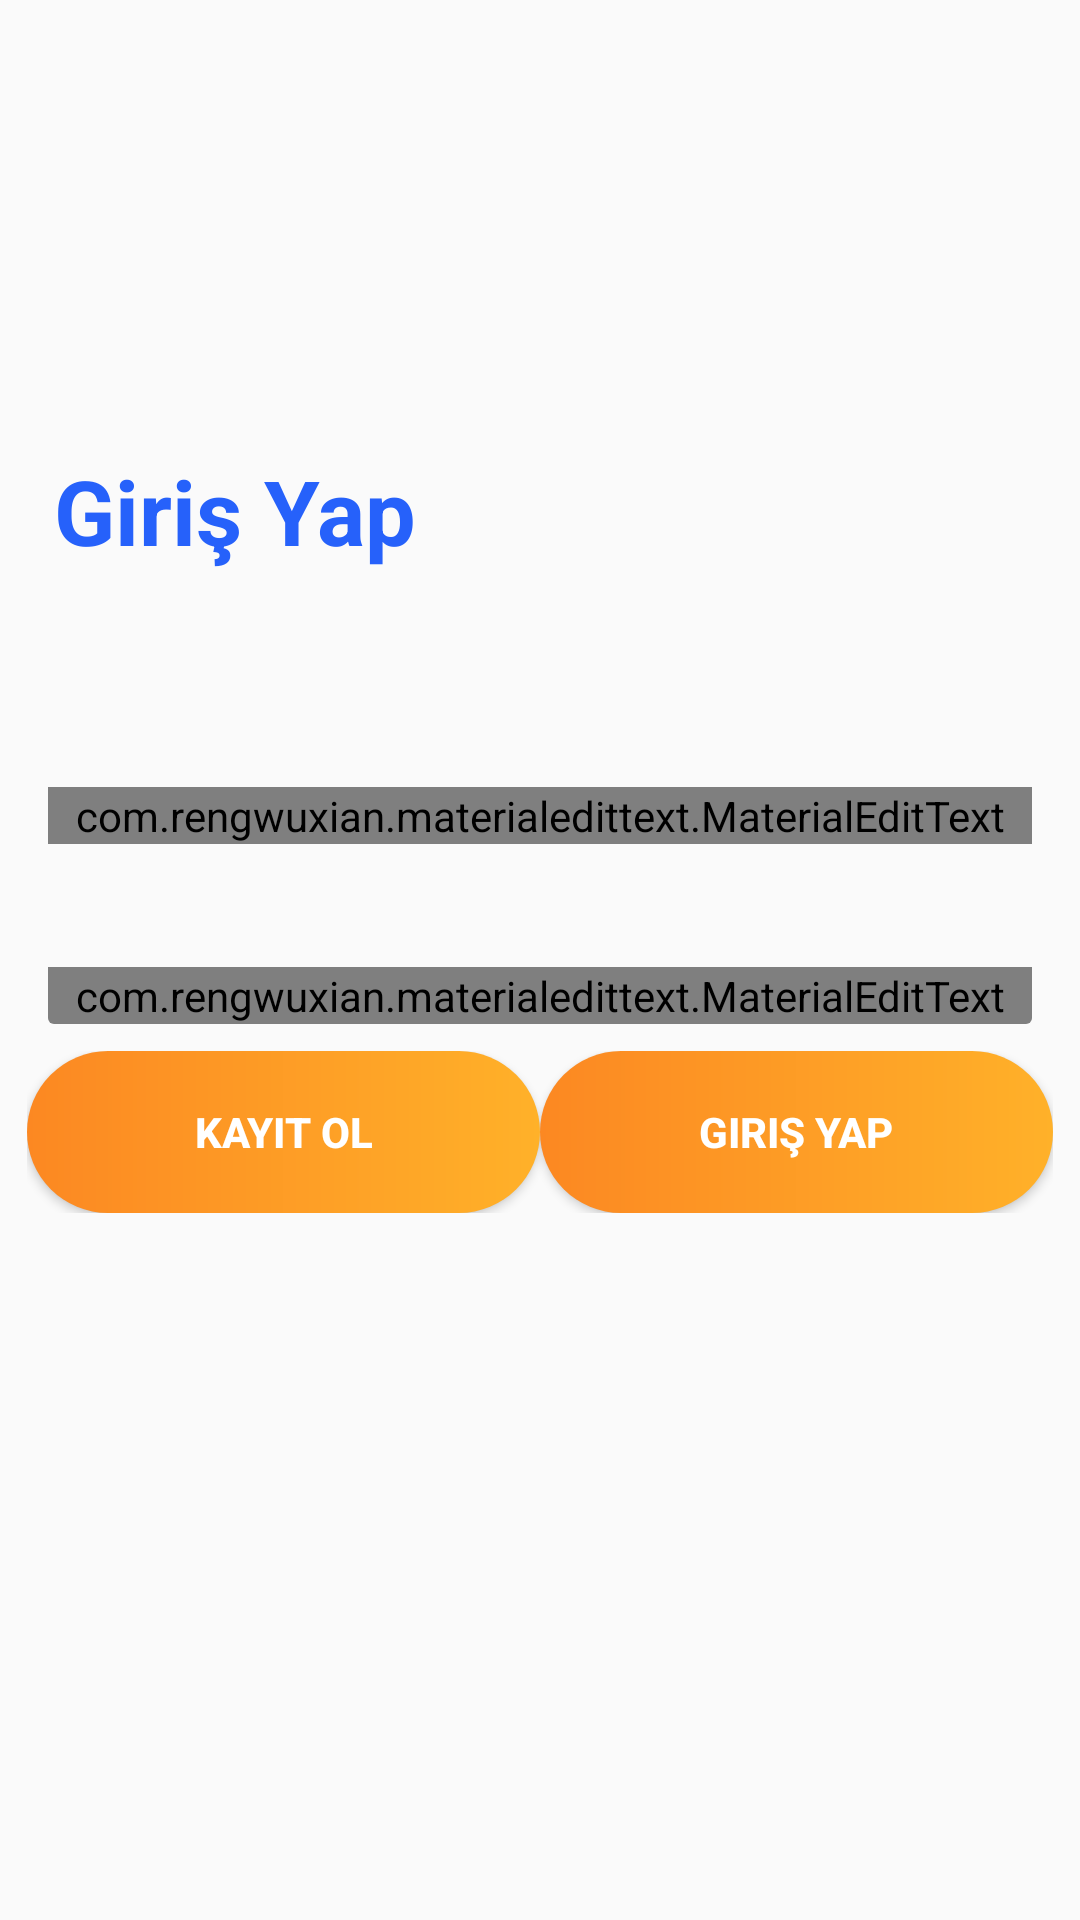

The Android layout XML behind this screen, and the referenced resources:
<!-- AndroidManifest.xml: application theme AppTheme -->
<!-- res/layout/activity_giris.xml -->
<?xml version="1.0" encoding="utf-8"?>
<RelativeLayout
    xmlns:android="http://schemas.android.com/apk/res/android"
    xmlns:app="http://schemas.android.com/apk/res-auto"
    xmlns:tools="http://schemas.android.com/tools"
    android:layout_width="match_parent"
    android:layout_height="match_parent"
    android:background="@drawable/login_bk"
    tools:context="com.erturk.bilbakalim.Giris">

    <TextView
        style="@style/loginHeader"
        android:layout_width="wrap_content"
        android:layout_height="wrap_content"
        android:layout_alignParentStart="true"
        android:layout_alignParentLeft="true"
        android:layout_alignParentTop="true"
        android:layout_marginStart="18dp"
        android:layout_marginLeft="18dp"
        android:layout_marginTop="150dp"
        android:text="Giriş Yap" />


    <RelativeLayout
        android:id="@+id/wrap_login"
        android:layout_width="match_parent"
        android:layout_height="wrap_content"
        android:layout_centerInParent="true"
        android:layout_margin="8dp"
        >

        <android.support.v7.widget.CardView
            android:id="@+id/info_login"
            android:layout_width="match_parent"
            android:layout_height="wrap_content"
            android:layout_marginStart="8dp"
            android:layout_marginLeft="8dp"
            android:layout_marginTop="8dp"
            android:layout_marginEnd="8dp"
            android:layout_marginRight="8dp"
            android:layout_marginBottom="8dp"
            app:cardBackgroundColor="@android:color/transparent"
            app:cardElevation="0dp">


            <com.rengwuxian.materialedittext.MaterialEditText
                android:id="@+id/edtUser"
                style="@style/modifiedEditText"
                android:layout_width="match_parent"
                android:layout_height="wrap_content"

                android:layout_marginTop="20dp"
                android:hint="Kullanıcı Adı"
                app:met_singleLineEllipsis="true" />

            <com.rengwuxian.materialedittext.MaterialEditText
                android:id="@+id/edtPassword"

                style="@style/modifiedEditText"
                android:layout_width="match_parent"
                android:layout_height="wrap_content"
                android:layout_marginTop="80dp"
                android:hint="Şifre"
                android:inputType="textPassword"
                app:met_singleLineEllipsis="true" />


        </android.support.v7.widget.CardView>

        <LinearLayout
            android:layout_below="@+id/info_login"
            android:orientation="horizontal"
            android:weightSum="2"
            android:layout_margin="1dp"
            android:layout_width="match_parent"
            android:layout_height="wrap_content">


            <Button
                android:id="@+id/btn_sign_up"
                style="@style/butonBir"
                android:layout_width="0dp"
                android:layout_height="wrap_content"
                android:layout_weight="1"
                android:scrollbarSize="4dp"
                android:text="Kayıt Ol" />

            <Button
                android:id="@+id/btn_sign_in"
                style="@style/butonBir"
                android:layout_width="0dp"
                android:layout_height="wrap_content"
                android:layout_weight="1"
                android:text="giriş yap" />


        </LinearLayout>

    </RelativeLayout>



</RelativeLayout>
<!-- resources referenced by this layout -->
<resources>
  <style name="butonBir" parent="viewParent">
          <item name="android:background">@drawable/buton_bir</item>
          <item name="android:textColor">@color/whiteTextColor</item>
          <item name="android:textStyle">bold</item>
      </style>
  <style name="loginHeader">
          <item name="android:textColor">@color/primaryTextColor</item>
          <item name="android:textSize">@dimen/henameerTextSize</item>
          <item name="android:textStyle">bold</item>
      </style>
  <style name="modifiedEditText" parent="parent">
          <item name="android:textSize">@dimen/newsMoreTextSize</item>
      </style>
  <style name="AppTheme" parent="Theme.AppCompat.Light.NoActionBar">
  
          <item name="colorPrimary">@color/colorPrimary</item>
          <item name="colorPrimaryDark">@color/colorPrimaryDark</item>
          <item name="colorAccent">@color/colorAccent</item>
      </style>
  <style name="viewParent">
          <item name="android:layout_width">wrap_content</item>
          <item name="android:layout_height">wrap_content</item>
      </style>
  <!-- drawable buton_bir (drawable) -->
  <?xml version="1.0" encoding="utf-8"?>
  <shape xmlns:android="http://schemas.android.com/apk/res/android" android:shape="rectangle" >
      <corners
          android:radius="27dp"
          />
      <gradient
          android:startColor="#FC8822"
          android:endColor="#FFB129"
          android:type="linear"
          />
      <size
          android:width="182dp"
          android:height="54dp"
          />
  </shape>
  <color name="whiteTextColor">#fff</color>
  <color name="primaryTextColor">#2661FA</color>
  <dimen name="henameerTextSize">30sp</dimen>
  <style name="parent">
          <item name="android:layout_width">match_parent</item>
          <item name="android:layout_height">wrap_content</item>
      </style>
  <dimen name="newsMoreTextSize">12sp</dimen>
  <color name="colorPrimary">#610f8a</color>
  <color name="colorPrimaryDark">#00B4DB</color>
  <color name="colorAccent">#585666</color>
</resources>
